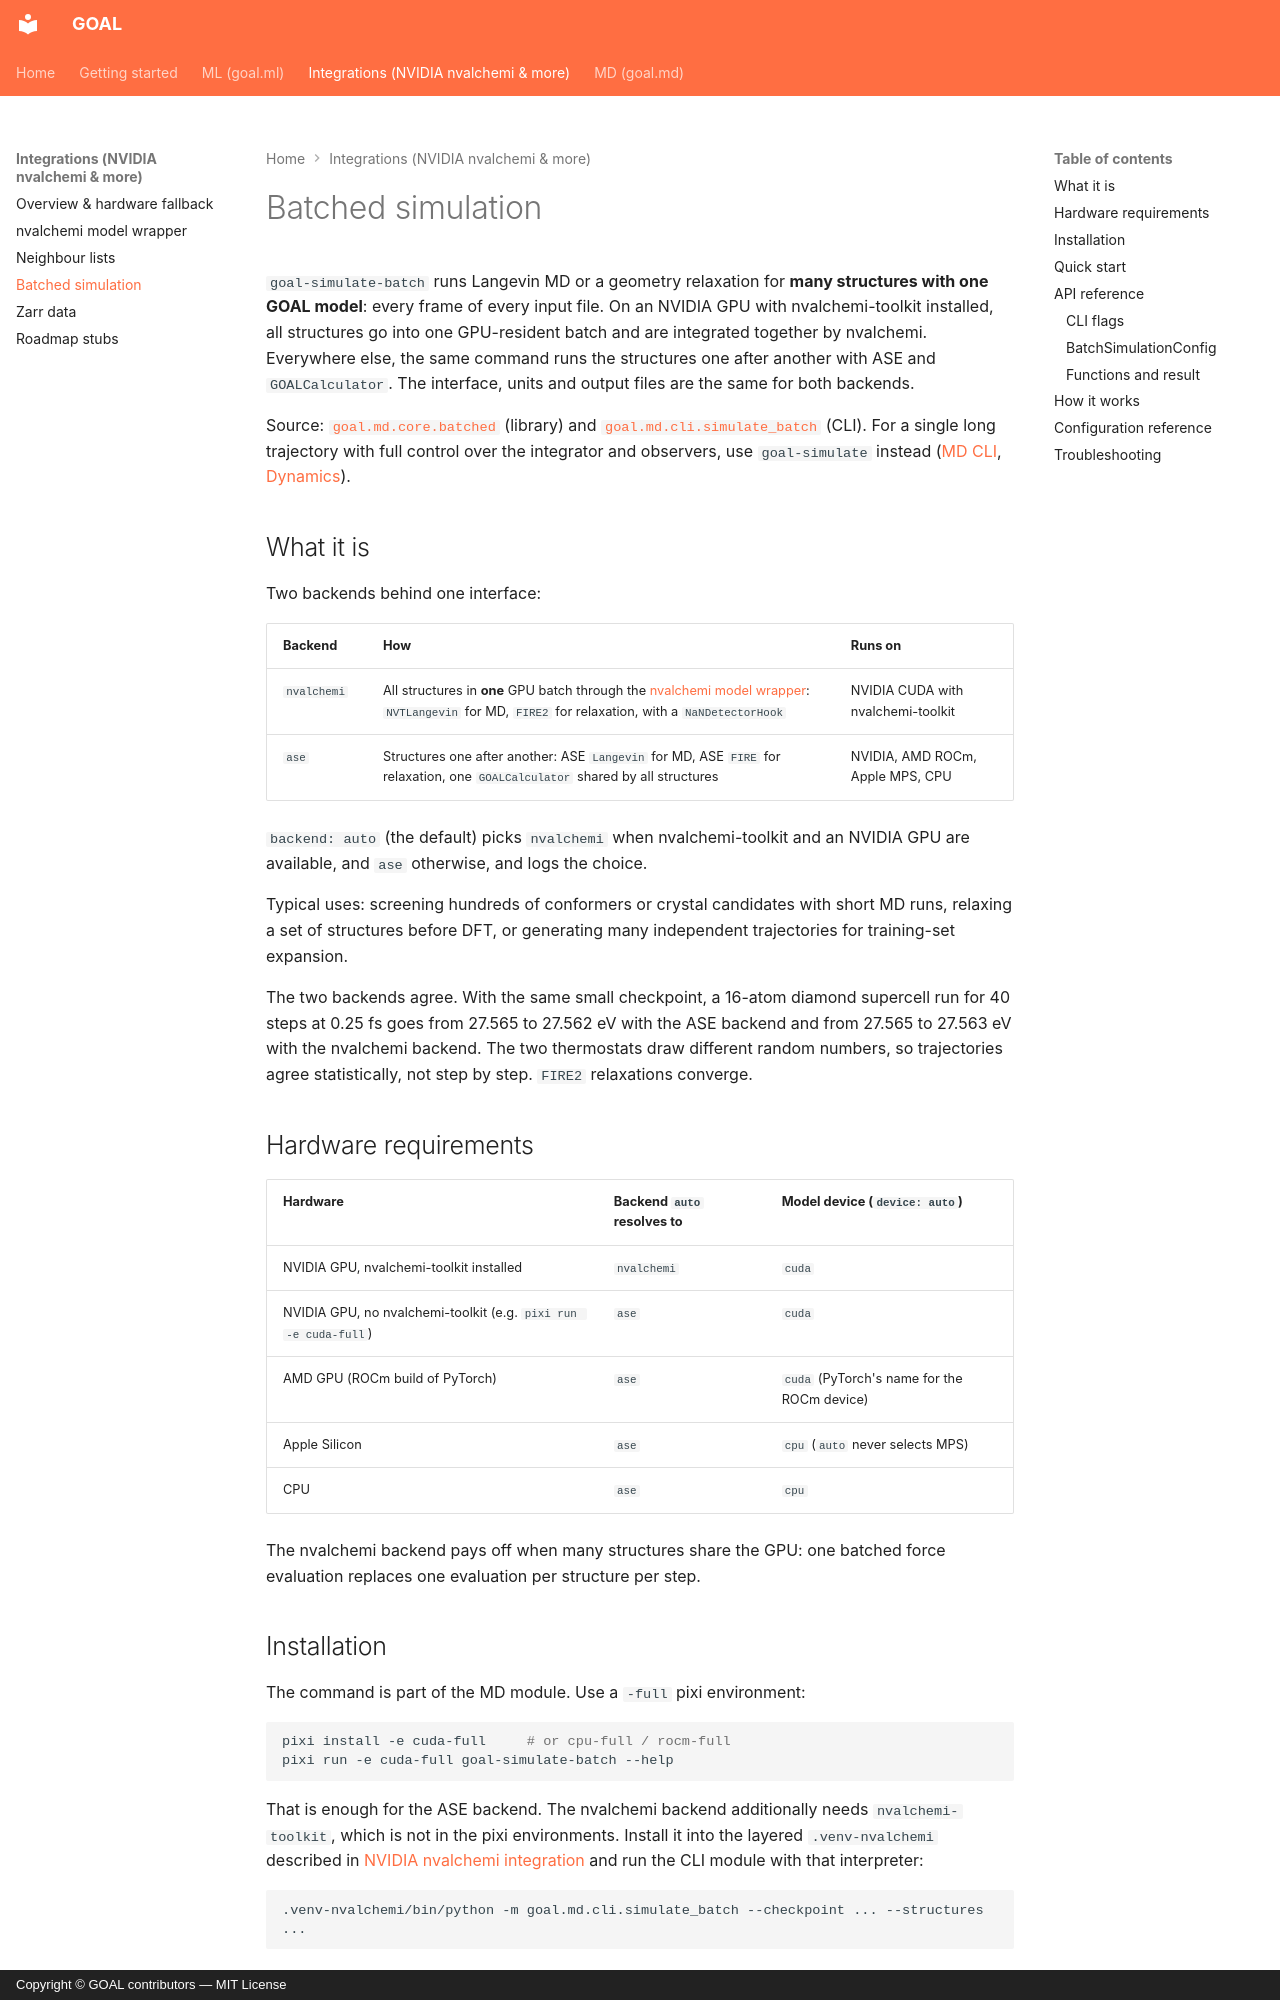

repository: Nourollah/GOAL · page: integrations/batched_simulation/index.html · generator: mkdocs · copyright: Copyright © GOAL contributors — MIT License

# Batched simulation

`goal-simulate-batch` runs Langevin MD or a geometry relaxation for **many structures with one GOAL model**: every frame of every input file. On an NVIDIA GPU with nvalchemi-toolkit installed, all structures go into one GPU-resident batch and are integrated together by nvalchemi. Everywhere else, the same command runs the structures one after another with ASE and `GOALCalculator`. The interface, units and output files are the same for both backends.

Source:
[`goal.md.core.batched`](https://github.com/Nourollah/GOAL/blob/main/src/goal/md/core/batched.py) (library) and
[`goal.md.cli.simulate_batch`](https://github.com/Nourollah/GOAL/blob/main/src/goal/md/cli/simulate_batch.py) (CLI).
For a single long trajectory with full control over the integrator and observers, use `goal-simulate` instead ([MD CLI](../md/reference/cli.md), [Dynamics](../md/guide/dynamics.md)).

## What it is

Two backends behind one interface:

| Backend | How | Runs on |
|---|---|---|
| `nvalchemi` | All structures in **one** GPU batch through the [nvalchemi model wrapper](nvalchemi_wrapper.md): `NVTLangevin` for MD, `FIRE2` for relaxation, with a `NaNDetectorHook` | NVIDIA CUDA with nvalchemi-toolkit |
| `ase` | Structures one after another: ASE `Langevin` for MD, ASE `FIRE` for relaxation, one `GOALCalculator` shared by all structures | NVIDIA, AMD ROCm, Apple MPS, CPU |

`backend: auto` (the default) picks `nvalchemi` when nvalchemi-toolkit and an NVIDIA GPU are available, and `ase` otherwise, and logs the choice.

Typical uses: screening hundreds of conformers or crystal candidates with short MD runs, relaxing a set of structures before DFT, or generating many independent trajectories for training-set expansion.

The two backends agree. With the same small checkpoint, a 16-atom diamond supercell run for 40 steps at 0.25 fs goes from 27.565 to 27.562 eV with the ASE backend and from 27.565 to 27.563 eV with the nvalchemi backend. The two thermostats draw different random numbers, so trajectories agree statistically, not step by step. `FIRE2` relaxations converge.

## Hardware requirements

| Hardware | Backend `auto` resolves to | Model device (`device: auto`) |
|---|---|---|
| NVIDIA GPU, nvalchemi-toolkit installed | `nvalchemi` | `cuda` |
| NVIDIA GPU, no nvalchemi-toolkit (e.g. `pixi run -e cuda-full`) | `ase` | `cuda` |
| AMD GPU (ROCm build of PyTorch) | `ase` | `cuda` (PyTorch's name for the ROCm device) |
| Apple Silicon | `ase` | `cpu` (`auto` never selects MPS) |
| CPU | `ase` | `cpu` |

The nvalchemi backend pays off when many structures share the GPU: one batched force evaluation replaces one evaluation per structure per step.
